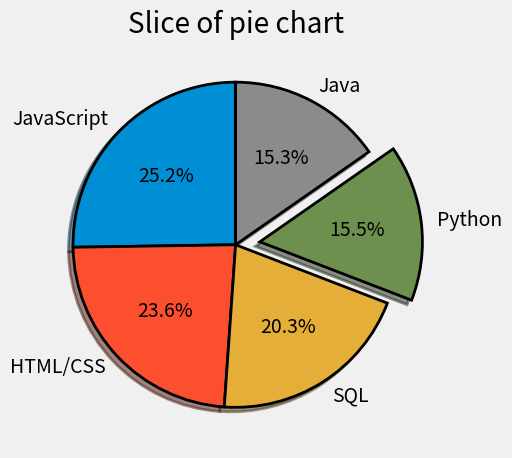

This figure's Python source:
from matplotlib import pyplot as plt

plt.style.use('fivethirtyeight')

#Appropriate for data group <5
# #data--------------------------------------------------
# slices = [60,40,30,30]
# label = ['sixty', 'forty','Extra1','Extra2']
# color = ['#008fd5','#fc4f30','#e5ae37', '#6d904f']

#data2
slices = [59219, 55466, 47544, 36443, 35917]
labels = ['JavaScript', 'HTML/CSS', 'SQL', 'Python', 'Java']
explode = [0,0,0,0.15,0]

plt.pie(slices, labels=labels, explode=explode, shadow=True, startangle=90, autopct='%1.1f%%',
        wedgeprops={'edgecolor':'black', 'linewidth':2})

plt.title('Slice of pie chart')
plt.tight_layout()
plt.savefig('pie_part3.png')
plt.show()
